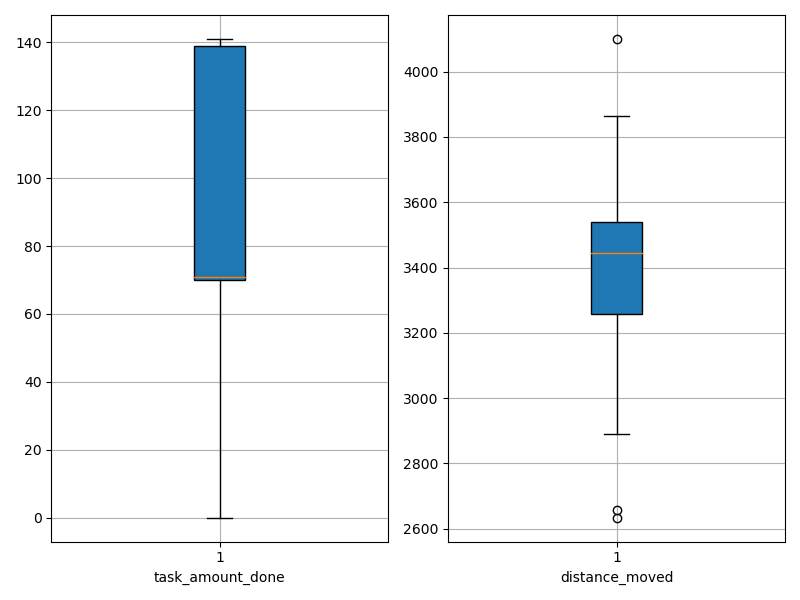

Values plotted in this chart, from the file beside it:
agent_id, task_amount_done, distance_moved
0, 141.0, 3268
1, 141.0, 3441
2, 69.0, 2633
3, 70.0, 3740
4, 70.0, 3409
5, 141.0, 3357
6, 70.0, 3513
7, 139.0, 3427
8, 141.0, 3452
9, 139.0, 2656
10, 69.0, 3855
11, 0.0, 4100
12, 139.0, 3004
13, 138.0, 3484
14, 69.0, 3378
15, 69.0, 3658
16, 71.0, 3458
17, 70.0, 3432
18, 69.0, 3535
19, 71.0, 3107
20, 70.0, 3150
21, 141.0, 3445
22, 69.0, 3742
23, 71.0, 2889
24, 71.0, 3610
25, 70.0, 3259
26, 70.0, 3597
27, 140.0, 3449
28, 71.0, 3864
29, 141.0, 3249
30, 139.0, 3283
31, 71.0, 3451
32, 0.0, 3549
33, 139.0, 2983
34, 71.0, 3168
35, 71.0, 3485
36, 140.0, 3441
37, 70.0, 3854
38, 141.0, 3492
39, 138.0, 3243
